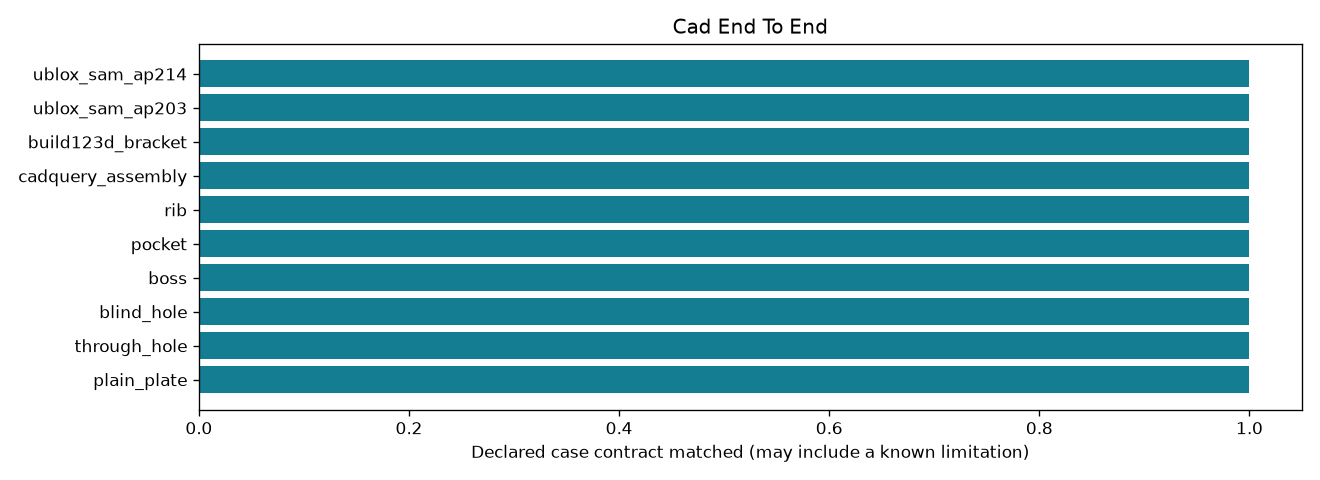

The data file committed next to this chart (first rows):
control_id, outcome, checks_pass
plain_plate, edited_and_reimported, True
through_hole, edited_and_reimported, True
blind_hole, edited_and_reimported, True
boss, edited_and_reimported, True
pocket, edited_and_reimported, True
rib, edited_and_reimported, True
cadquery_assembly, inspection_preserve_and_geometry_roundtr…, True
build123d_bracket, inspection_preserve_and_geometry_roundtr…, True
ublox_sam_ap203, inspection_preserve_and_geometry_roundtr…, True
ublox_sam_ap214, inspection_preserve_and_geometry_roundtr…, True
